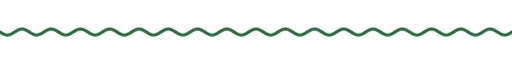
t = 0.00 s
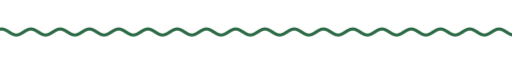
t = 1.67 s
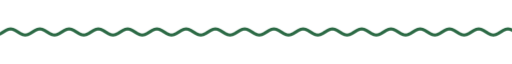
t = 3.33 s
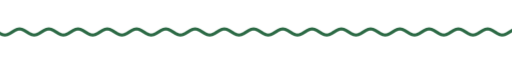
t = 5.00 s
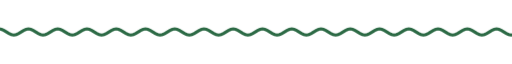
t = 6.67 s
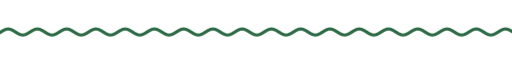
t = 8.33 s

The animated SVG that drew these frames (rendered in a browser with its animation timeline set to each time). Animation: 9 CSS @keyframes rules; frames cover the first 8.33 s, repeats indefinitely.

<svg xmlns="http://www.w3.org/2000/svg" xmlns:xlink="http://www.w3.org/1999/xlink" width="840" height="28" viewBox="0 0 840 28" role="img" aria-label="divider"><title>divider</title><style>text{font-family:G,R,'Google Sans','Segoe UI',Roboto,sans-serif;font-variation-settings:'ROND' 100}
.up{animation:up .8s cubic-bezier(.05,.7,.1,1) both}
.pop{transform-box:fill-box;transform-origin:center;animation:pop .6s cubic-bezier(.34,1.56,.64,1) both}
.fade{animation:fade .9s ease both}
.spin{transform-box:fill-box;transform-origin:center;animation:spin 40s linear infinite}
.spin-r{transform-box:fill-box;transform-origin:center;animation:spin 28s linear infinite reverse}
.bob{transform-box:fill-box;transform-origin:center;animation:bob 7s ease-in-out infinite}
.grow{transform-box:fill-box;transform-origin:left center;animation:grow 1.1s cubic-bezier(.2,0,0,1) both}
.wght{animation:wght 1.6s cubic-bezier(.2,0,0,1) .2s both}
.wave{animation:wave 2.4s linear infinite}
.blink{animation:blink 1s step-end infinite}
@keyframes blink{50%{opacity:0}}
@keyframes up{from{opacity:0;transform:translateY(14px)}to{opacity:1;transform:none}}
@keyframes pop{from{opacity:0;transform:scale(.6)}to{opacity:1;transform:scale(1)}}
@keyframes fade{from{opacity:0}to{opacity:1}}
@keyframes spin{to{transform:rotate(360deg)}}
@keyframes bob{0%,100%{transform:translateY(0) rotate(0)}50%{transform:translateY(-10px) rotate(12deg)}}
@keyframes grow{from{transform:scaleX(0)}to{transform:scaleX(1)}}
@keyframes wght{from{font-variation-settings:'ROND' 100,'wght' 400}to{font-variation-settings:'ROND' 100,'wght' 760}}
@keyframes wave{from{transform:translateX(0)}to{transform:translateX(-48px)}}
@media (prefers-reduced-motion:reduce){*{animation:none!important}}</style><clipPath id="w"><rect x="0" y="0" width="840" height="28"/></clipPath><g clip-path="url(#w)"><path class="wave" d="M0 14.0 L4 16.5 L8 18.3 L12 19.0 L16 18.3 L20 16.5 L24 14.0 L28 11.5 L32 9.7 L36 9.0 L40 9.7 L44 11.5 L48 14.0 L52 16.5 L56 18.3 L60 19.0 L64 18.3 L68 16.5 L72 14.0 L76 11.5 L80 9.7 L84 9.0 L88 9.7 L92 11.5 L96 14.0 L100 16.5 L104 18.3 L108 19.0 L112 18.3 L116 16.5 L120 14.0 L124 11.5 L128 9.7 L132 9.0 L136 9.7 L140 11.5 L144 14.0 L148 16.5 L152 18.3 L156 19.0 L160 18.3 L164 16.5 L168 14.0 L172 11.5 L176 9.7 L180 9.0 L184 9.7 L188 11.5 L192 14.0 L196 16.5 L200 18.3 L204 19.0 L208 18.3 L212 16.5 L216 14.0 L220 11.5 L224 9.7 L228 9.0 L232 9.7 L236 11.5 L240 14.0 L244 16.5 L248 18.3 L252 19.0 L256 18.3 L260 16.5 L264 14.0 L268 11.5 L272 9.7 L276 9.0 L280 9.7 L284 11.5 L288 14.0 L292 16.5 L296 18.3 L300 19.0 L304 18.3 L308 16.5 L312 14.0 L316 11.5 L320 9.7 L324 9.0 L328 9.7 L332 11.5 L336 14.0 L340 16.5 L344 18.3 L348 19.0 L352 18.3 L356 16.5 L360 14.0 L364 11.5 L368 9.7 L372 9.0 L376 9.7 L380 11.5 L384 14.0 L388 16.5 L392 18.3 L396 19.0 L400 18.3 L404 16.5 L408 14.0 L412 11.5 L416 9.7 L420 9.0 L424 9.7 L428 11.5 L432 14.0 L436 16.5 L440 18.3 L444 19.0 L448 18.3 L452 16.5 L456 14.0 L460 11.5 L464 9.7 L468 9.0 L472 9.7 L476 11.5 L480 14.0 L484 16.5 L488 18.3 L492 19.0 L496 18.3 L500 16.5 L504 14.0 L508 11.5 L512 9.7 L516 9.0 L520 9.7 L524 11.5 L528 14.0 L532 16.5 L536 18.3 L540 19.0 L544 18.3 L548 16.5 L552 14.0 L556 11.5 L560 9.7 L564 9.0 L568 9.7 L572 11.5 L576 14.0 L580 16.5 L584 18.3 L588 19.0 L592 18.3 L596 16.5 L600 14.0 L604 11.5 L608 9.7 L612 9.0 L616 9.7 L620 11.5 L624 14.0 L628 16.5 L632 18.3 L636 19.0 L640 18.3 L644 16.5 L648 14.0 L652 11.5 L656 9.7 L660 9.0 L664 9.7 L668 11.5 L672 14.0 L676 16.5 L680 18.3 L684 19.0 L688 18.3 L692 16.5 L696 14.0 L700 11.5 L704 9.7 L708 9.0 L712 9.7 L716 11.5 L720 14.0 L724 16.5 L728 18.3 L732 19.0 L736 18.3 L740 16.5 L744 14.0 L748 11.5 L752 9.7 L756 9.0 L760 9.7 L764 11.5 L768 14.0 L772 16.5 L776 18.3 L780 19.0 L784 18.3 L788 16.5 L792 14.0 L796 11.5 L800 9.7 L804 9.0 L808 9.7 L812 11.5 L816 14.0 L820 16.5 L824 18.3 L828 19.0 L832 18.3 L836 16.5 L840 14.0 L844 11.5 L848 9.7 L852 9.0 L856 9.7 L860 11.5 L864 14.0 L868 16.5 L872 18.3 L876 19.0 L880 18.3 L884 16.5 L888 14.0 L892 11.5 L896 9.7 L900 9.0 L904 9.7 L908 11.5 L912 14.0 L916 16.5 L920 18.3 L924 19.0 L928 18.3 L932 16.5 L936 14.0" fill="none" stroke="#2c6a45" stroke-width="5" stroke-linecap="round"/></g></svg>
